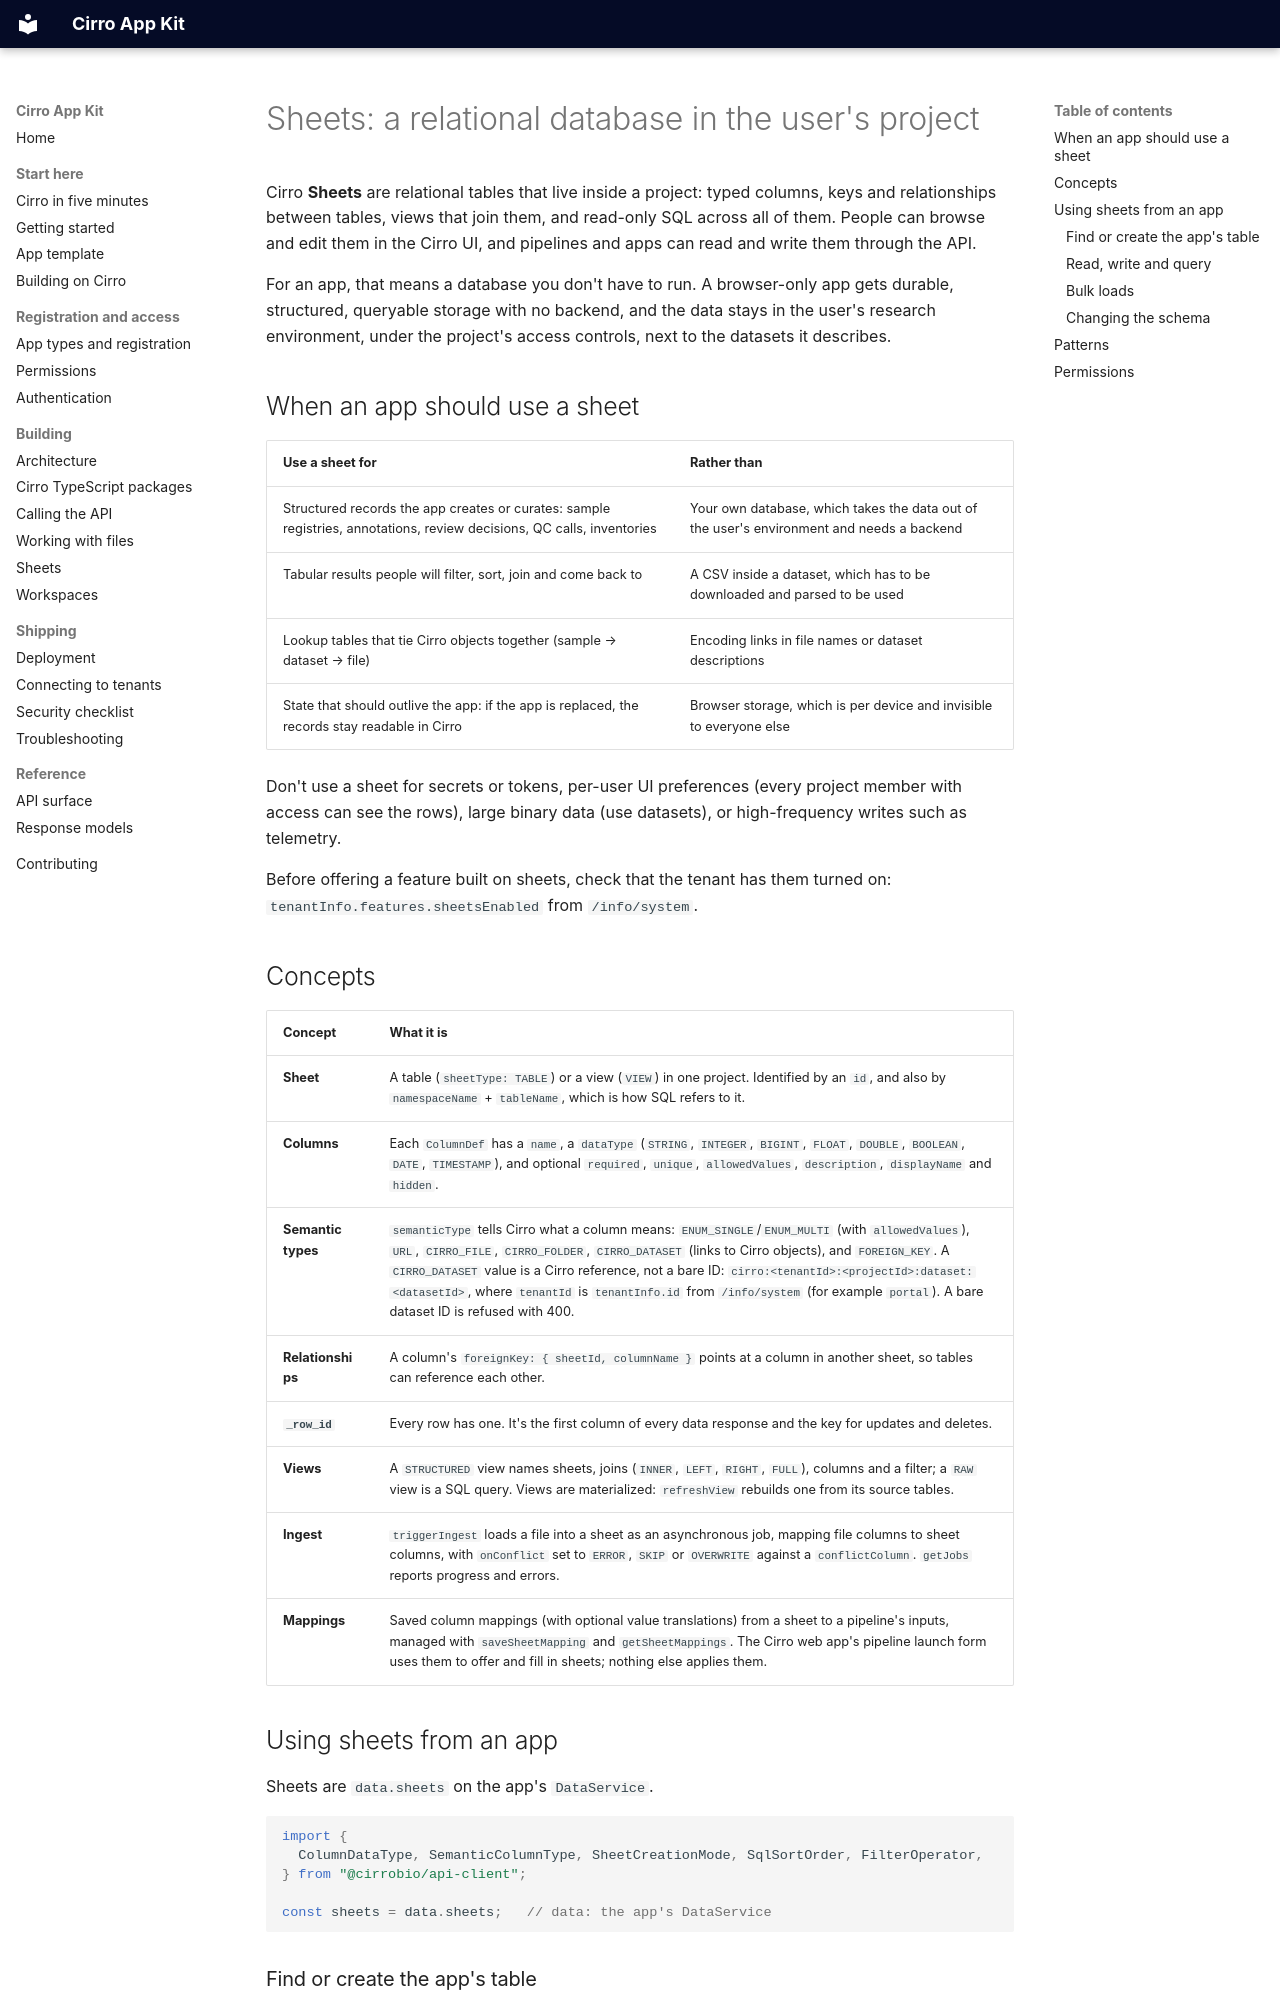

repository: CirroBio/Cirro-app-kit · page: sheets/index.html · generator: mkdocs

# Sheets: a relational database in the user's project

Cirro **Sheets** are relational tables that live inside a project: typed columns, keys and relationships between tables, views that join them, and read-only SQL across all of them. People can browse and edit them in the Cirro UI, and pipelines and apps can read and write them through the API.

For an app, that means a database you don't have to run. A browser-only app gets durable, structured, queryable storage with no backend, and the data stays in the user's research environment, under the project's access controls, next to the datasets it describes.

## When an app should use a sheet

| Use a sheet for | Rather than |
| --- | --- |
| Structured records the app creates or curates: sample registries, annotations, review decisions, QC calls, inventories | Your own database, which takes the data out of the user's environment and needs a backend |
| Tabular results people will filter, sort, join and come back to | A CSV inside a dataset, which has to be downloaded and parsed to be used |
| Lookup tables that tie Cirro objects together (sample → dataset → file) | Encoding links in file names or dataset descriptions |
| State that should outlive the app: if the app is replaced, the records stay readable in Cirro | Browser storage, which is per device and invisible to everyone else |

Don't use a sheet for secrets or tokens, per-user UI preferences (every project member with access can see the rows), large binary data (use datasets), or high-frequency writes such as telemetry.

Before offering a feature built on sheets, check that the tenant has them turned on: `tenantInfo.features.sheetsEnabled` from `/info/system`.

## Concepts

| Concept | What it is |
| --- | --- |
| **Sheet** | A table (`sheetType: TABLE`) or a view (`VIEW`) in one project. Identified by an `id`, and also by `namespaceName` + `tableName`, which is how SQL refers to it. |
| **Columns** | Each `ColumnDef` has a `name`, a `dataType` (`STRING`, `INTEGER`, `BIGINT`, `FLOAT`, `DOUBLE`, `BOOLEAN`, `DATE`, `TIMESTAMP`), and optional `required`, `unique`, `allowedValues`, `description`, `displayName` and `hidden`. |
| **Semantic types** | `semanticType` tells Cirro what a column means: `ENUM_SINGLE`/`ENUM_MULTI` (with `allowedValues`), `URL`, `CIRRO_FILE`, `CIRRO_FOLDER`, `CIRRO_DATASET` (links to Cirro objects), and `FOREIGN_KEY`. A `CIRRO_DATASET` value is a Cirro reference, not a bare ID: `cirro:<tenantId>:<projectId>:dataset:<datasetId>`, where `tenantId` is `tenantInfo.id` from `/info/system` (for example `portal`). A bare dataset ID is refused with 400. |
| **Relationships** | A column's `foreignKey: { sheetId, columnName }` points at a column in another sheet, so tables can reference each other. |
| **`_row_id`** | Every row has one. It's the first column of every data response and the key for updates and deletes. |
| **Views** | A `STRUCTURED` view names sheets, joins (`INNER`, `LEFT`, `RIGHT`, `FULL`), columns and a filter; a `RAW` view is a SQL query. Views are materialized: `refreshView` rebuilds one from its source tables. |
| **Ingest** | `triggerIngest` loads a file into a sheet as an asynchronous job, mapping file columns to sheet columns, with `onConflict` set to `ERROR`, `SKIP` or `OVERWRITE` against a `conflictColumn`. `getJobs` reports progress and errors. |
| **Mappings** | Saved column mappings (with optional value translations) from a sheet to a pipeline's inputs, managed with `saveSheetMapping` and `getSheetMappings`. The Cirro web app's pipeline launch form uses them to offer and fill in sheets; nothing else applies them. |

## Using sheets from an app

Sheets are `data.sheets` on the app's `DataService`.

```typescript
import {
  ColumnDataType, SemanticColumnType, SheetCreationMode, SqlSortOrder, FilterOperator,
} from "@cirrobio/api-client";

const sheets = data.sheets;   // data: the app's DataService
```
